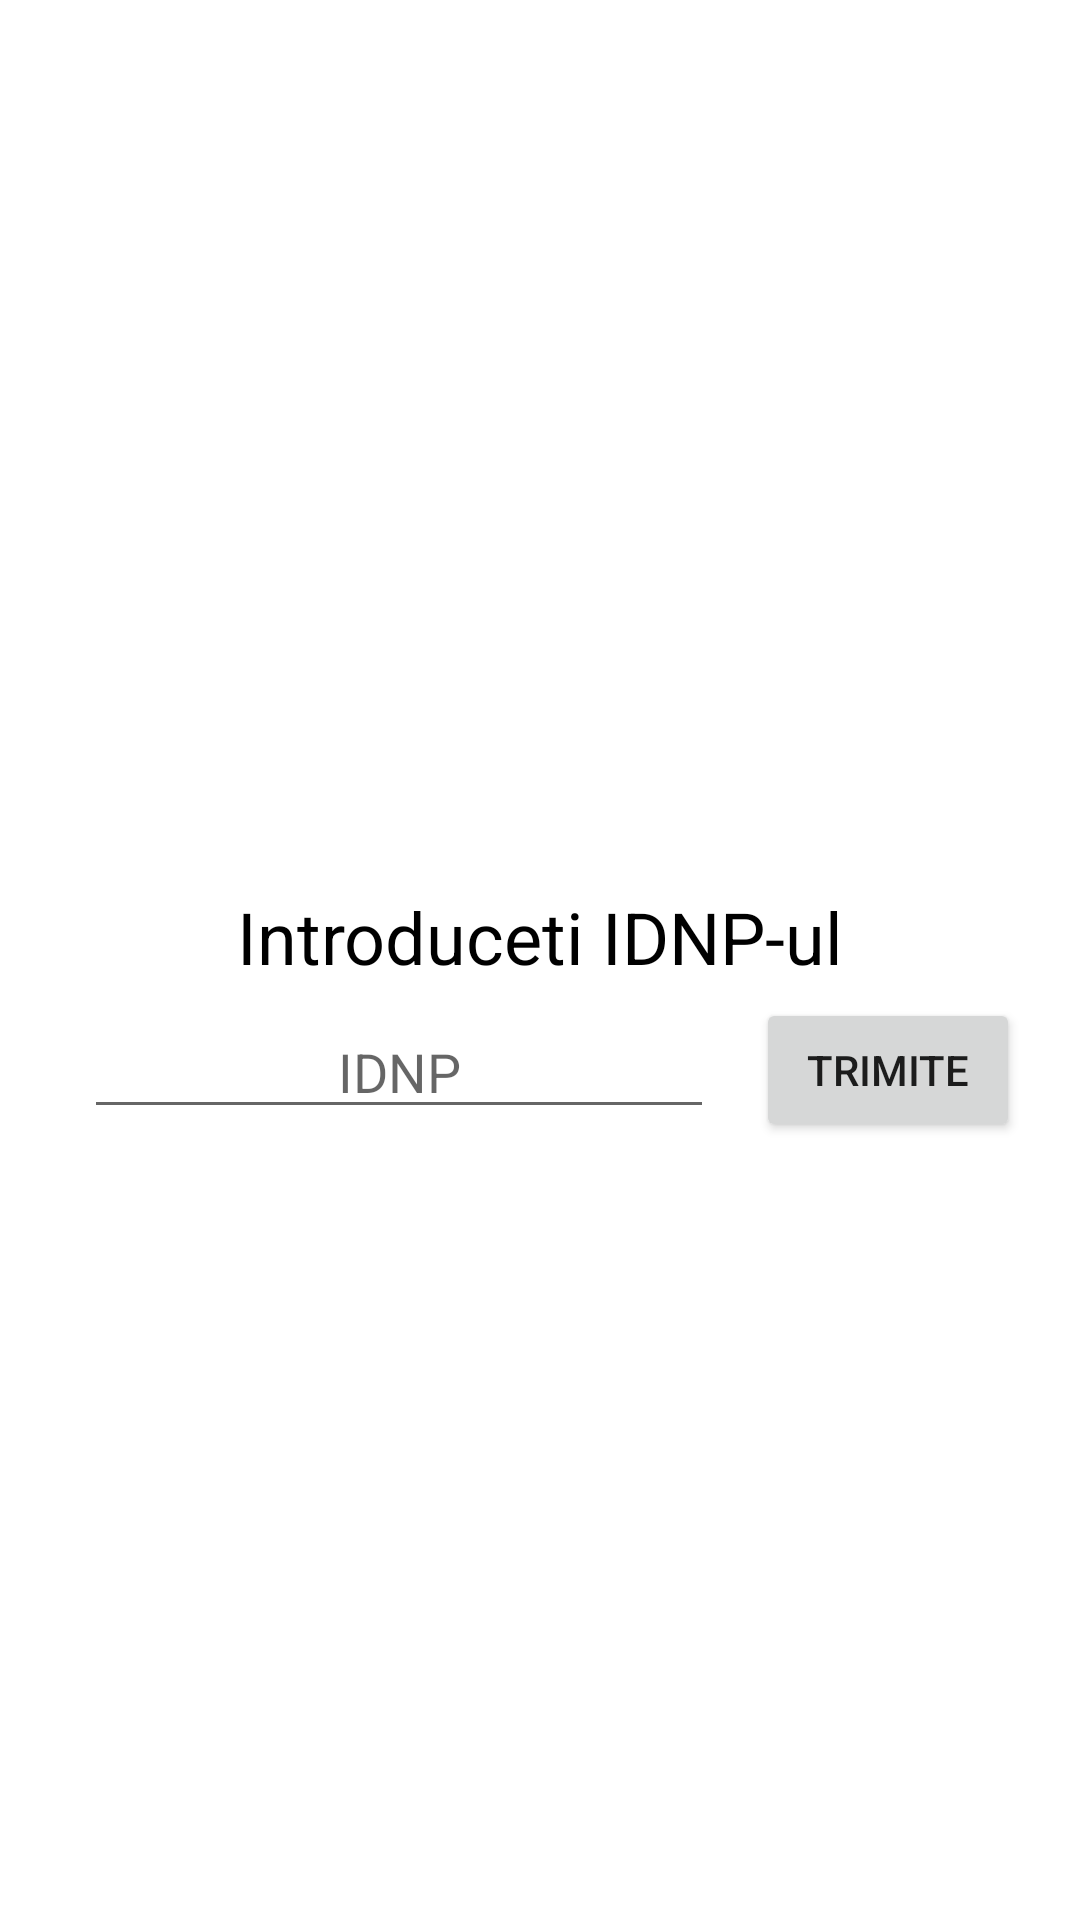

Here is an Android app screen rendered from its layout file. Give the layout XML and the strings, colors and styles it references.
<!-- AndroidManifest.xml: application theme AppTheme -->
<!-- res/layout/activity_main.xml -->
<?xml version="1.0" encoding="utf-8"?>
<androidx.constraintlayout.widget.ConstraintLayout xmlns:android="http://schemas.android.com/apk/res/android"
    xmlns:app="http://schemas.android.com/apk/res-auto"
    xmlns:tools="http://schemas.android.com/tools"
    android:layout_width="match_parent"
    android:layout_height="match_parent"
    tools:context=".MainActivity">

    <TextView
        android:id="@+id/idnp_label"
        android:layout_width="wrap_content"
        android:layout_height="wrap_content"
        android:layout_marginTop="136dp"
        android:text="Introduceti IDNP-ul"
        android:textColor="@color/black"
        android:textSize="24sp"
        app:layout_constraintEnd_toEndOf="parent"
        app:layout_constraintStart_toStartOf="parent"
        app:layout_constraintTop_toBottomOf="@+id/imageView" />

    <EditText
        android:id="@+id/idnp_input"
        android:layout_width="wrap_content"
        android:layout_height="wrap_content"
        android:layout_marginStart="28dp"
        android:layout_marginLeft="28dp"
        android:ellipsize="start"
        android:ems="10"
        android:gravity="center_horizontal"
        android:hint="IDNP"
        android:inputType="textPersonName"
        app:layout_constraintBottom_toBottomOf="parent"
        app:layout_constraintStart_toStartOf="parent"
        app:layout_constraintTop_toBottomOf="@+id/idnp_label"
        app:layout_constraintVertical_bias="0.025" />

    <Button
        android:id="@+id/idnp_btn"
        android:layout_width="wrap_content"
        android:layout_height="wrap_content"
        android:onClick="sendIDNP"
        android:text="Trimite"
        app:layout_constraintBottom_toBottomOf="parent"
        app:layout_constraintEnd_toEndOf="parent"
        app:layout_constraintHorizontal_bias="0.412"
        app:layout_constraintStart_toEndOf="@+id/idnp_input"
        app:layout_constraintTop_toBottomOf="@+id/idnp_label"
        app:layout_constraintVertical_bias="0.016" />

    <ImageView
        android:id="@+id/imageView"
        android:layout_width="wrap_content"
        android:layout_height="wrap_content"
        android:layout_marginTop="160dp"
        app:layout_constraintEnd_toEndOf="parent"
        app:layout_constraintHorizontal_bias="0.491"
        app:layout_constraintStart_toStartOf="parent"
        app:layout_constraintTop_toTopOf="parent"
        app:srcCompat="@drawable/logo_white" />

    <ProgressBar
        android:id="@+id/progressBar"
        style="?android:attr/progressBarStyle"
        android:layout_width="266dp"
        android:layout_height="259dp"
        app:layout_constraintBottom_toBottomOf="parent"
        app:layout_constraintEnd_toEndOf="parent"
        app:layout_constraintStart_toStartOf="parent"
        app:layout_constraintTop_toTopOf="parent"
        android:visibility="gone"/>

</androidx.constraintlayout.widget.ConstraintLayout>
<!-- resources referenced by this layout -->
<resources>
  <color name="black">#FF000000</color>
  <style name="AppTheme" parent="Theme.MaterialComponents.DayNight.NoActionBar">
          
  
  
          <item name="colorOnPrimary">@color/white</item>
          
          <item name="colorSecondary">@color/teal_200</item>
          <item name="colorSecondaryVariant">@color/teal_700</item>
          <item name="colorOnSecondary">@color/black</item>
          
          <item name="android:statusBarColor" tools:targetApi="l">?attr/colorPrimary</item>
          
          <item name="colorPrimary">#9b0000</item>
          <item name="colorPrimaryVariant">#00838f</item>
  
  
          <item name="textColor">@color/black</item>
          <item name="bgColor">@color/white</item>
          <item name="Logo">@drawable/logo_white</item>
          <item name="LogoBG">@drawable/logo_bg_white</item>
  
      </style>
  <color name="white">#FFFFFFFF</color>
  <color name="teal_200">#FF03DAC5</color>
  <color name="teal_700">#FF018786</color>
  <!-- drawable logo_bg_white (drawable) -->
  <shape xmlns:android="http://schemas.android.com/apk/res/android"
      android:shape="rectangle">
      <solid
          android:color="@color/white"></solid>
  </shape>
</resources>
